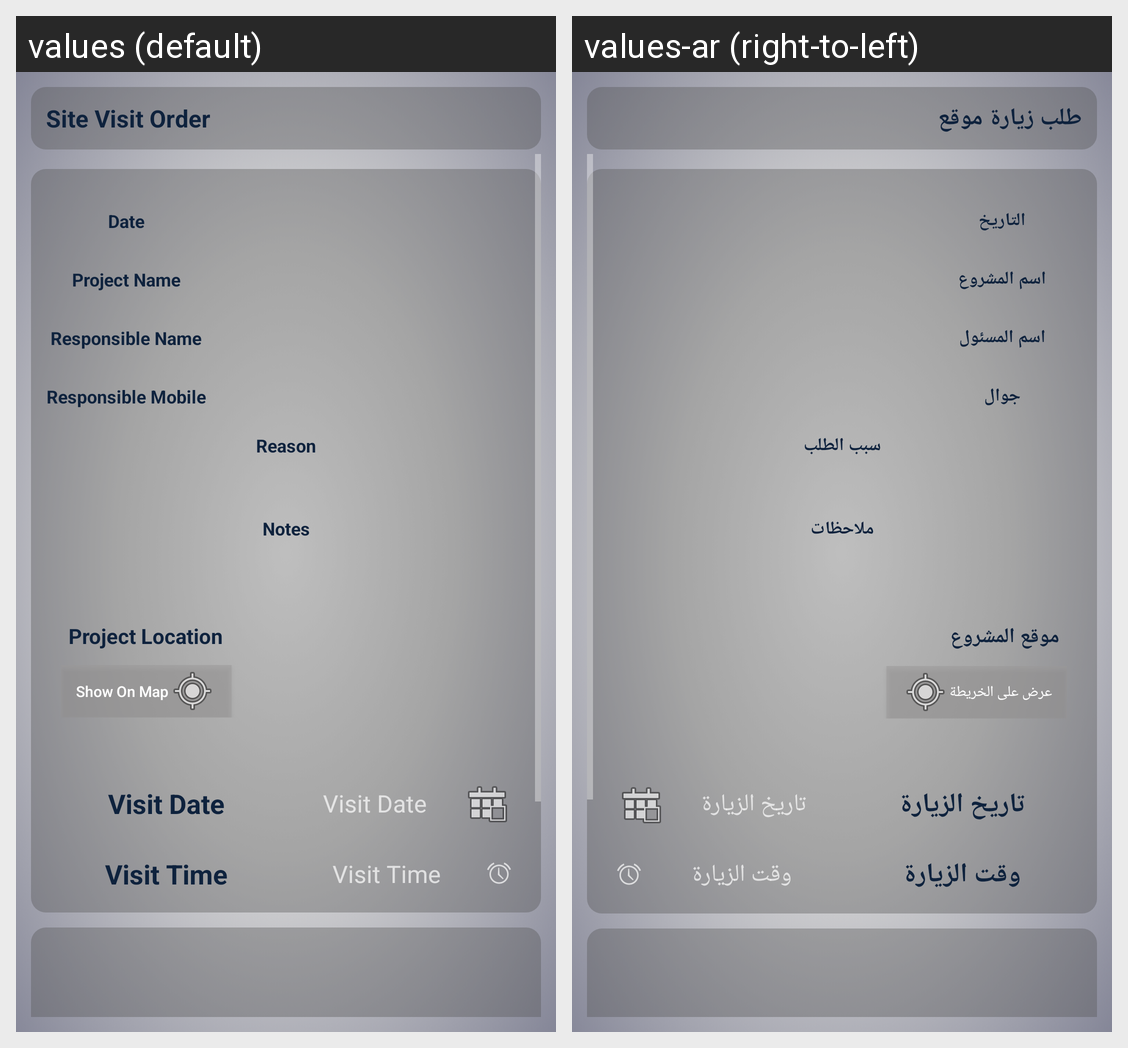

For this localized Android screen grid, give each drawn string resource with its value in every locale shown.
Android screen res/layout/projects_site_visit_order_activity.xml rendered under 2 locales, left to right: values (default), values-ar (right-to-left). Device: Nexus 5 (rendered at 1080×1920; each locale shown at half size, 540×960, under a caption strip naming it); theme Theme.AppCompat.
Strings drawn on this screen, with the default value and each locale's value (text and hints the layout hard-codes, and strings that could not be matched under every locale, appear in the picture but are not listed):

siteVisitOrder
  values: Site Visit Order
  values-ar: طلب زيارة موقع

date
  values: Date
  values-ar: التاريخ

projectName
  values: Project Name
  values-ar: اسم المشروع

responsibleName
  values: Responsible Name
  values-ar: اسم المسئول

responsibleMobile
  values: Responsible Mobile
  values-ar: جوال

requestReason
  values: Reason
  values-ar: سبب الطلب

notes
  values: Notes
  values-ar: ملاحظات

projectLocation
  values: Project Location
  values-ar: موقع المشروع

showOnMap
  values: Show On Map
  values-ar: عرض على الخريطة

visitDate
  values: Visit Date
  values-ar: تاريخ الزيارة

visitTime
  values: Visit Time
  values-ar: وقت الزيارة
